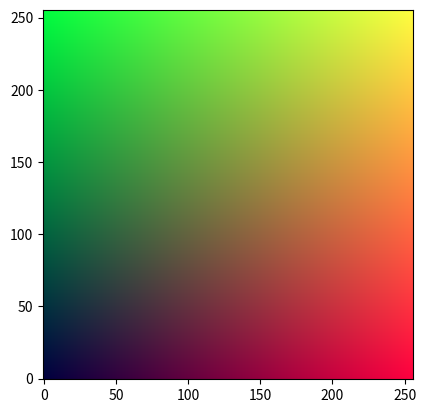

This chart was generated by the following Python code:
import numpy as np
import matplotlib.pyplot as plt

def to_pixel_color(fcolor: np.array):
    return (255.999 * fcolor).astype(dtype=np.uint8)

image_width = 256
image_height = 256
fimage = np.zeros([image_height, image_width, 3])
image = np.zeros([image_height, image_width, 3], dtype=np.uint8)

for row in range(image_height):
    for col in range(image_width):
        r = float(col) / (image_width - 1)
        g = float(row) / (image_height - 1)
        b = 0.25
        fimage[row, col] = np.array([r, g, b])
image = to_pixel_color(fimage)

plt.imshow(image, origin='lower')
plt.show()

